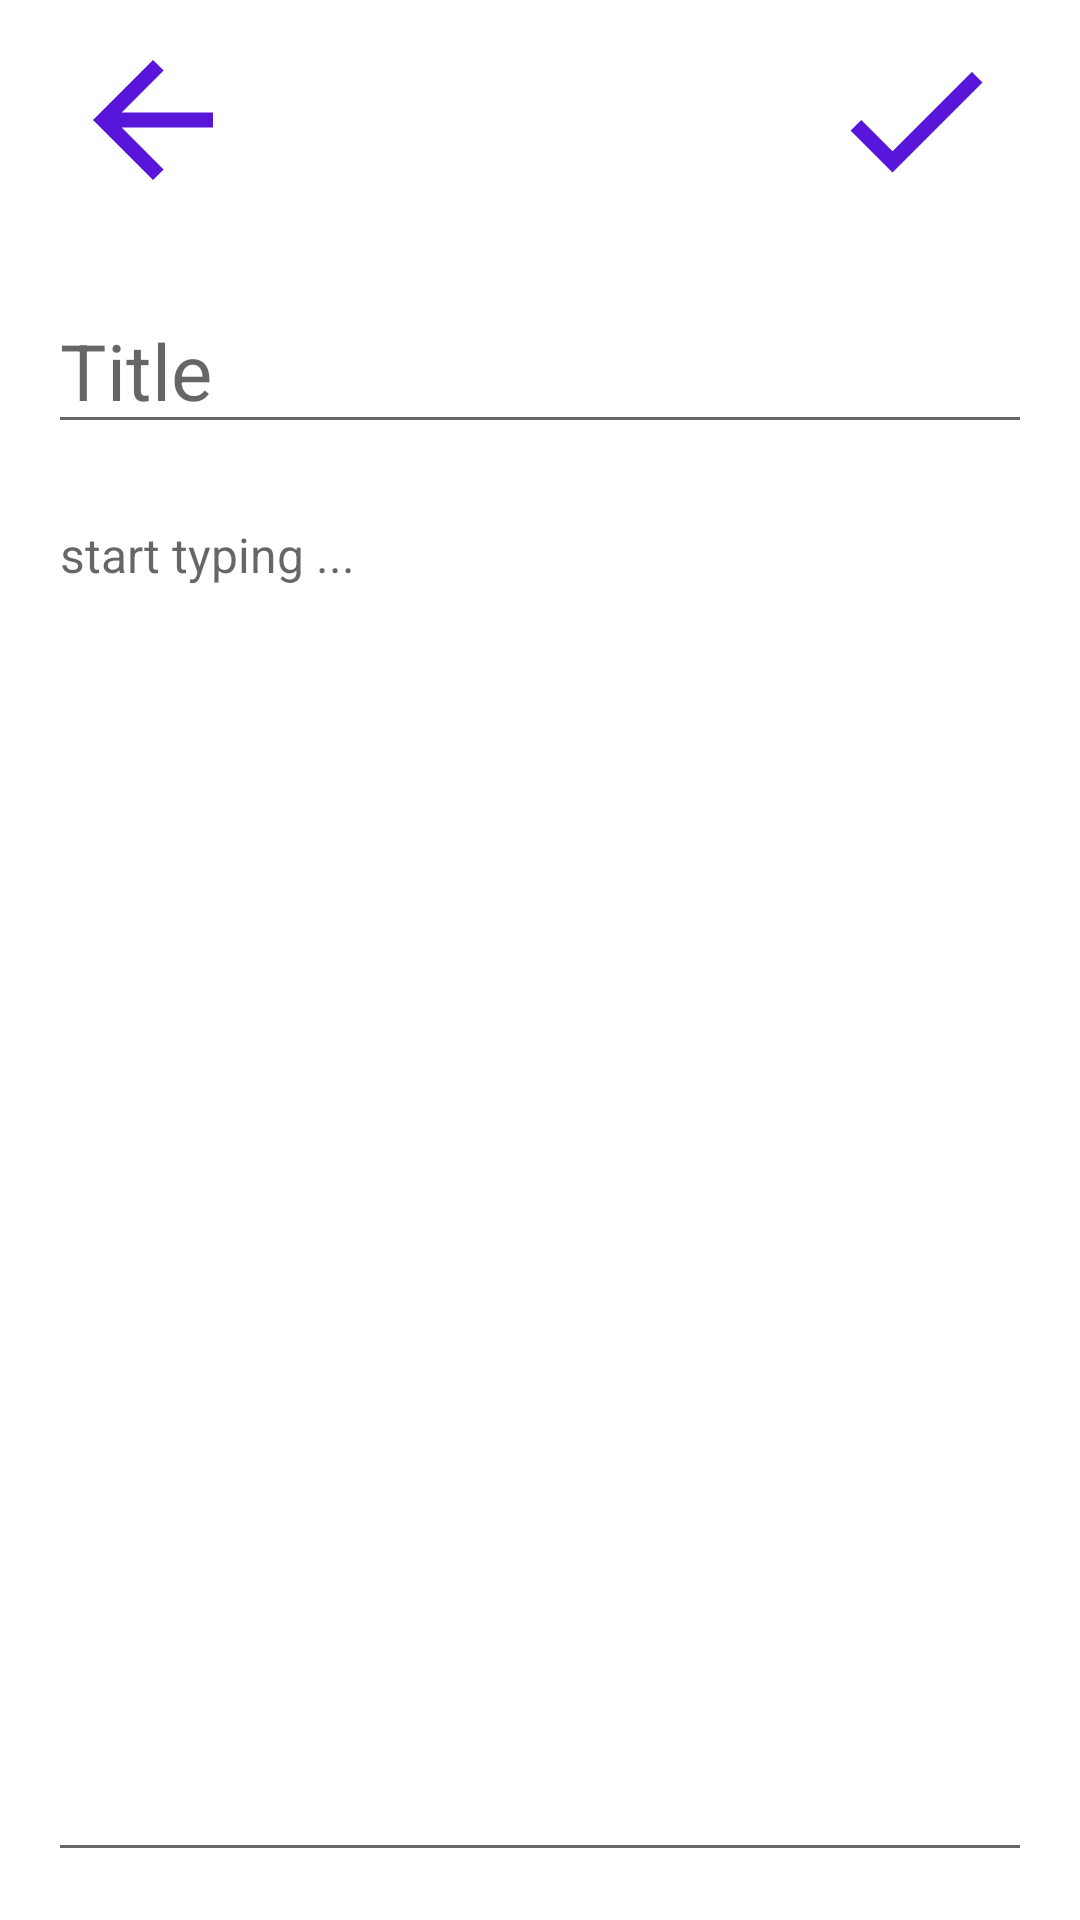

Write the Android layout XML for this screen, with the resource values it uses.
<!-- AndroidManifest.xml: application theme Theme.MVVMNoteApp -->
<!-- res/layout/activity_add_note.xml -->
<?xml version="1.0" encoding="utf-8"?>
<androidx.constraintlayout.widget.ConstraintLayout xmlns:android="http://schemas.android.com/apk/res/android"
    xmlns:app="http://schemas.android.com/apk/res-auto"
    xmlns:tools="http://schemas.android.com/tools"
    android:layout_width="match_parent"
    android:layout_height="match_parent"
    tools:context=".AddNoteActivity">

    <androidx.appcompat.widget.Toolbar
        android:id="@+id/toolbar"
        android:layout_width="match_parent"
        android:layout_height="wrap_content"
        android:padding="5dp"
        app:layout_constraintEnd_toEndOf="parent"
        app:layout_constraintStart_toStartOf="parent"
        app:layout_constraintTop_toTopOf="parent">

        <androidx.constraintlayout.widget.ConstraintLayout
            android:layout_width="match_parent"
            android:layout_height="match_parent"
            android:padding="5dp">

            <ImageView
                android:id="@+id/add_note_back"
                android:layout_width="60dp"
                android:layout_height="60dp"
                android:src="@drawable/baseline_arrow_back_24"
                app:layout_constraintBottom_toBottomOf="parent"
                app:layout_constraintStart_toStartOf="parent"
                app:layout_constraintTop_toTopOf="parent" />

            <ImageView
                android:id="@+id/add_note_confirm"
                android:layout_width="60dp"
                android:layout_height="60dp"
                android:layout_marginEnd="10dp"
                android:src="@drawable/baseline_check_24"
                android:lineSpacingMultiplier = "1.8"
                app:layout_constraintBottom_toBottomOf="parent"
                app:layout_constraintEnd_toEndOf="parent"
                app:layout_constraintTop_toTopOf="parent" />
        </androidx.constraintlayout.widget.ConstraintLayout>
    </androidx.appcompat.widget.Toolbar>

    <EditText
        android:id="@+id/new_title"
        android:layout_width="0dp"
        android:layout_height="wrap_content"
        android:layout_margin="16dp"
        android:hint="@string/title"
        android:inputType="textAutoComplete"
        android:textSize="26sp"
        app:layout_constraintEnd_toEndOf="parent"
        app:layout_constraintStart_toStartOf="parent"
        app:layout_constraintTop_toBottomOf="@+id/toolbar" />

    <EditText
        android:id="@+id/new_note"
        android:layout_width="0dp"
        android:layout_height="0dp"
        android:inputType="textAutoComplete"
        android:hint="@string/start_typing"
        android:gravity="top"
        android:textSize="16sp"
        android:layout_margin="16dp"
        app:layout_constraintBottom_toBottomOf="parent"
        app:layout_constraintEnd_toEndOf="parent"
        app:layout_constraintStart_toStartOf="parent"
        app:layout_constraintTop_toBottomOf="@+id/new_title" />

</androidx.constraintlayout.widget.ConstraintLayout>
<!-- resources referenced by this layout -->
<resources>
  <!-- drawable baseline_arrow_back_24 (drawable) -->
  <vector android:autoMirrored="true" android:height="24dp"
      android:tint="#5716D9" android:viewportHeight="24"
      android:viewportWidth="24" android:width="24dp" xmlns:android="http://schemas.android.com/apk/res/android">
      <path android:fillColor="@android:color/white" android:pathData="M20,11H7.83l5.59,-5.59L12,4l-8,8 8,8 1.41,-1.41L7.83,13H20v-2z"/>
  </vector>
  <!-- drawable baseline_check_24 (drawable) -->
  <vector android:height="24dp" android:tint="#5716D9"
      android:viewportHeight="24" android:viewportWidth="24"
      android:width="24dp" xmlns:android="http://schemas.android.com/apk/res/android">
      <path android:fillColor="@android:color/white" android:pathData="M9,16.17L4.83,12l-1.42,1.41L9,19 21,7l-1.41,-1.41z"/>
  </vector>
  <string name="start_typing">start typing ...</string>
  <string name="title">Title</string>
  <style name="Theme.MVVMNoteApp" parent="Theme.MaterialComponents.DayNight.NoActionBar">
          
          <item name="colorPrimary">@color/purple_500</item>
          <item name="colorPrimaryVariant">@color/purple_700</item>
          <item name="colorOnPrimary">@color/white</item>
          
          <item name="colorSecondary">@color/teal_200</item>
          <item name="colorSecondaryVariant">@color/teal_700</item>
          <item name="colorOnSecondary">@color/black</item>
          
          <item name="android:statusBarColor">?attr/colorPrimaryVariant</item>
          
      </style>
  <color name="purple_500">#FF6200EE</color>
  <color name="purple_700">#FF3700B3</color>
  <color name="white">#FFFFFFFF</color>
  <color name="teal_200">#FF03DAC5</color>
  <color name="teal_700">#FF018786</color>
  <color name="black">#FF000000</color>
</resources>
